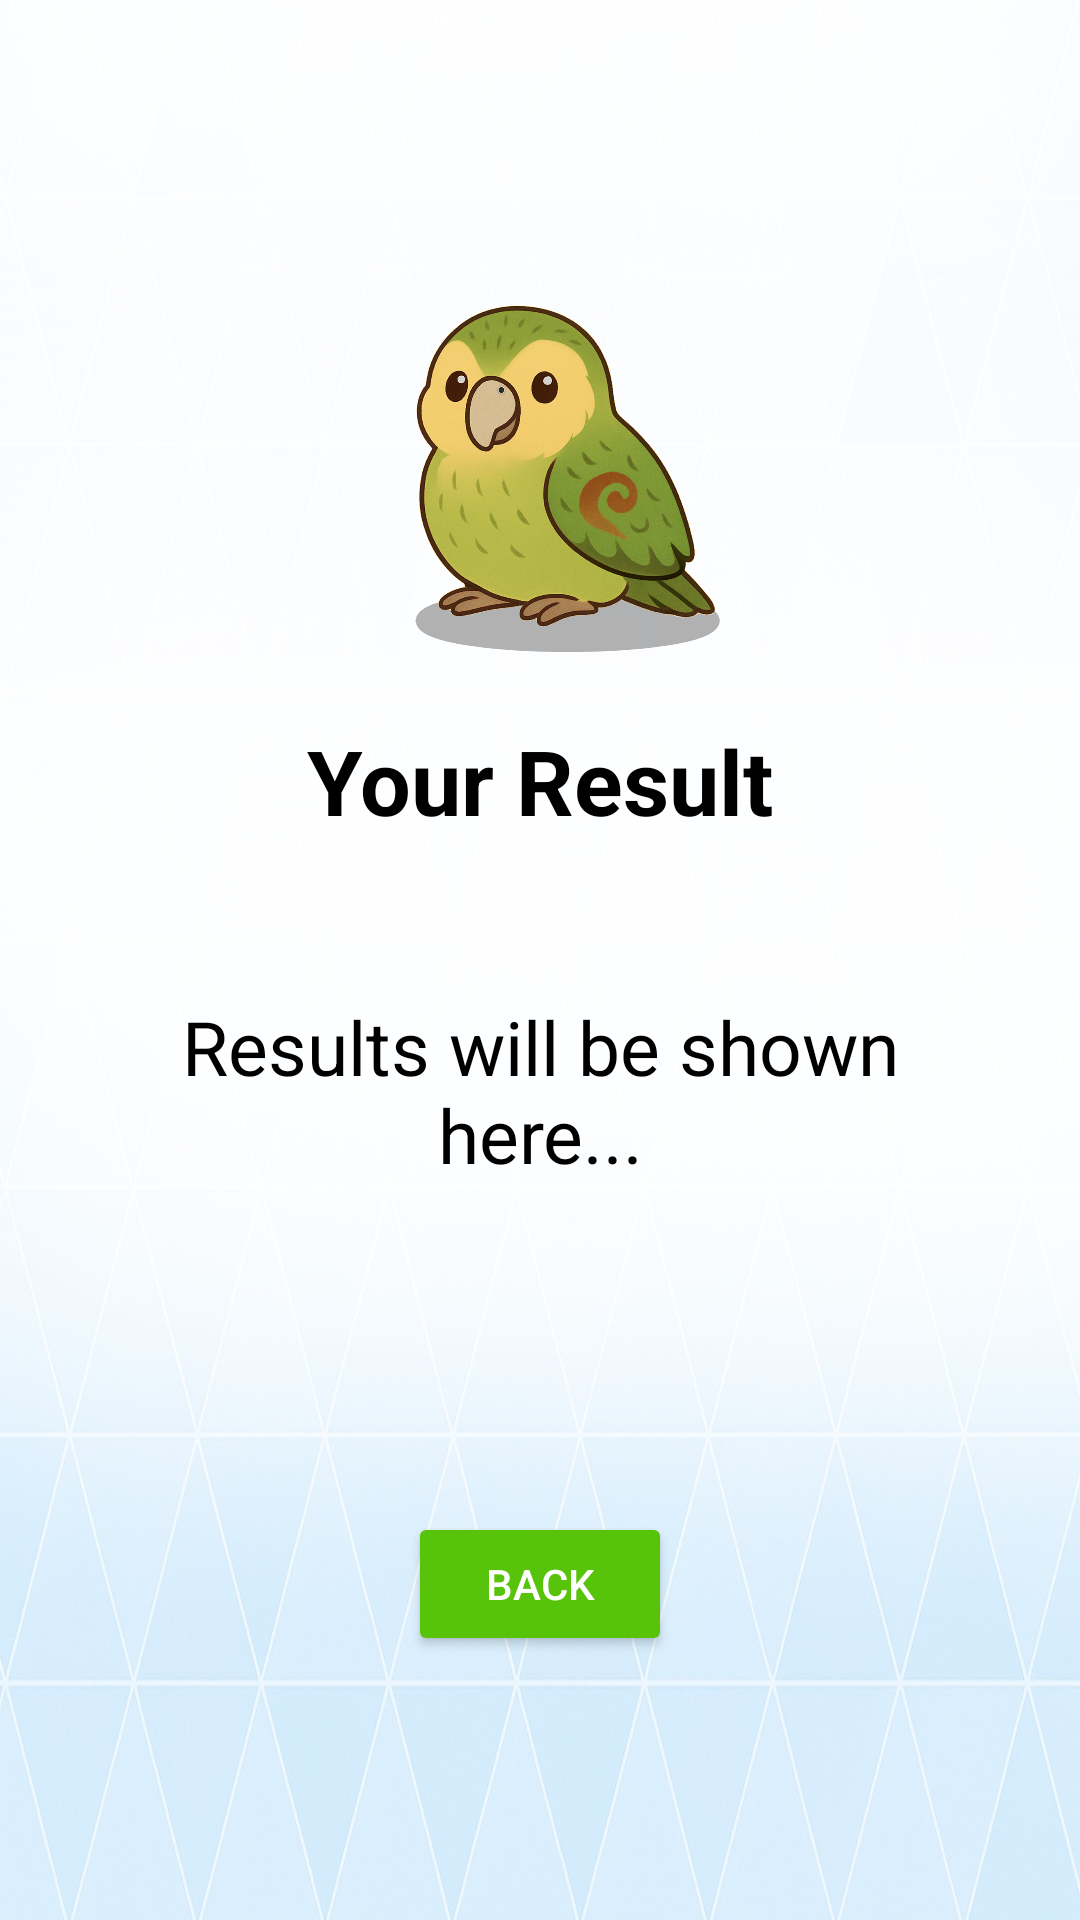

Layout XML and referenced resources for this Android screen:
<!-- AndroidManifest.xml: application theme Theme.QuickResponseApp -->
<!-- res/layout/activity_quiz_result.xml -->
<?xml version="1.0" encoding="utf-8"?>
<androidx.constraintlayout.widget.ConstraintLayout
    xmlns:android="http://schemas.android.com/apk/res/android"
    xmlns:app="http://schemas.android.com/apk/res-auto"
    android:id="@+id/resultLayout"
    android:layout_width="match_parent"
    android:layout_height="match_parent"
    android:padding="24dp"
    android:background="@drawable/backgroundphoto">

    <ImageView
        android:id="@+id/warningImage"
        android:layout_width="140dp"
        android:layout_height="140dp"
        android:src="@drawable/kaurisitting"
        app:layout_constraintTop_toTopOf="parent"
        app:layout_constraintStart_toStartOf="parent"
        app:layout_constraintEnd_toEndOf="parent"
        android:layout_marginTop="60dp" />

    <TextView
        android:id="@+id/disclaimerTitle"
        android:layout_width="wrap_content"
        android:layout_height="wrap_content"
        android:text="Your Result"
        android:textStyle="bold"
        android:textSize="30sp"
        android:textColor="#000"
        app:layout_constraintTop_toBottomOf="@id/warningImage"
        app:layout_constraintStart_toStartOf="parent"
        app:layout_constraintEnd_toEndOf="parent"
        android:layout_marginTop="16dp" />

    <TextView
        android:id="@+id/answersText"
        android:layout_width="0dp"
        android:layout_height="wrap_content"
        android:layout_marginTop="308dp"
        android:gravity="center_horizontal"
        android:text="Results will be shown here..."
        android:textSize="25sp"
        android:textColor="#000"
        app:layout_constraintEnd_toEndOf="parent"
        app:layout_constraintHorizontal_bias="0.333"
        app:layout_constraintStart_toStartOf="parent"
        app:layout_constraintTop_toTopOf="parent" />

    <Button
        android:id="@+id/backButton"
        android:layout_width="wrap_content"
        android:layout_height="wrap_content"
        android:layout_marginBottom="64dp"
        android:backgroundTint="#57C30A"
        android:text="Back"
        android:textColor="#FFFFFF"
        app:layout_constraintBottom_toBottomOf="parent"
        app:layout_constraintEnd_toEndOf="parent"
        app:layout_constraintStart_toStartOf="parent" />
</androidx.constraintlayout.widget.ConstraintLayout>
<!-- resources referenced by this layout -->
<resources>
  <!-- drawable backgroundphoto: png bitmap (drawable, 485983 bytes) -->
  <!-- drawable kaurisitting: png bitmap (drawable, 912355 bytes) -->
  <style name="Theme.QuickResponseApp" parent="Theme.MaterialComponents.DayNight.NoActionBar">
          
          <item name="windowActionBar">false</item>
          <item name="windowNoTitle">true</item>
  
          
          <item name="colorPrimary">@color/purple_500</item>
          <item name="colorPrimaryVariant">@color/purple_700</item>
          <item name="colorOnPrimary">@color/white</item>
  
          <item name="colorSecondary">@color/teal_200</item>
          <item name="colorSecondaryVariant">@color/teal_700</item>
          <item name="colorOnSecondary">@color/black</item>
  
          
          <item name="android:statusBarColor">?attr/colorPrimaryVariant</item>
  
          
          <item name="navigationViewStyle">@style/NavigationViewStyle</item>
      </style>
  <color name="purple_500">#FF6200EE</color>
  <color name="purple_700">#FF3700B3</color>
  <color name="white">#FFFFFFFF</color>
  <color name="teal_200">#FF03DAC5</color>
  <color name="teal_700">#FF018786</color>
  <color name="black">#FF000000</color>
  <style name="NavigationViewStyle" parent="Widget.MaterialComponents.NavigationView">
          <item name="android:paddingStart">0dp</item>
          <item name="android:paddingEnd">0dp</item>
      </style>
</resources>
